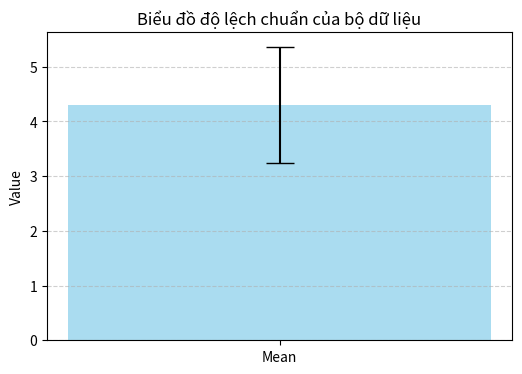

Write Python code to recreate this figure.
import numpy as np
import matplotlib.pyplot as plt

# Bộ dữ liệu
data = np.array([3, 3, 4, 5, 6, 5, 4, 3, 5, 5])

# Tính giá trị trung bình và độ lệch chuẩn
mean_value = np.mean(data)
std_dev = np.std(data, ddof=1)  # ddof=1 để tính độ lệch chuẩn mẫu

# Vẽ biểu đồ
plt.figure(figsize=(6, 4))
plt.bar(1, mean_value, yerr=std_dev, capsize=10, color='skyblue', alpha=0.7)

# Định dạng biểu đồ
plt.xticks([1], ["Mean"])
plt.ylabel("Value")
plt.title("Biểu đồ độ lệch chuẩn của bộ dữ liệu")
plt.grid(axis='y', linestyle='--', alpha=0.6)

# Hiển thị biểu đồ
plt.show()
